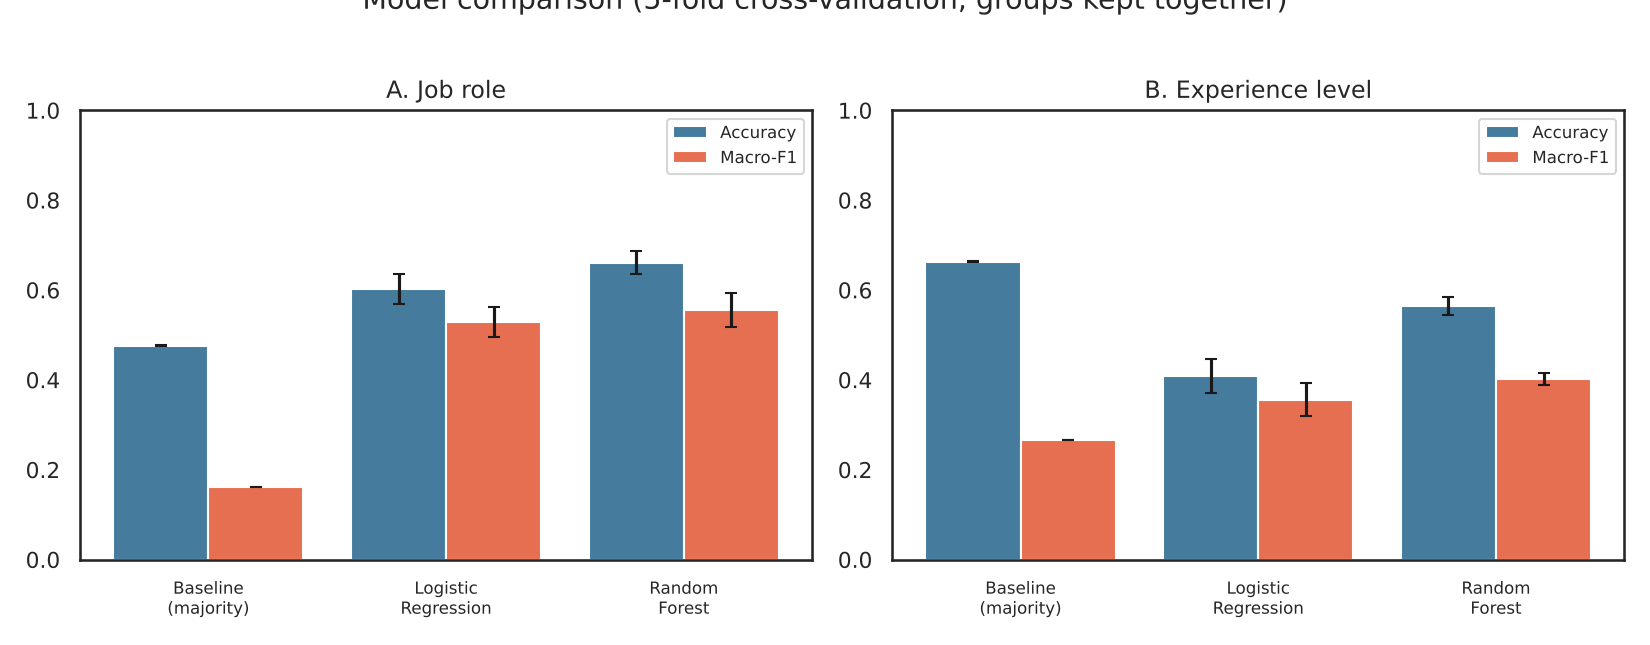

Data behind this chart, as committed beside it:
Task, Model, accuracy_mean, accuracy_std, balanced_acc_mean, balanced_acc_std, macro_f1_mean, macro_f1_std
A. Job role, Baseline (majority class), 0.4756, 0.0011, 0.25, 0.0, 0.1612, 0.0002
A. Job role, Logistic Regression, 0.6028, 0.0332, 0.579, 0.0338, 0.5289, 0.0331
A. Job role, Random Forest, 0.6612, 0.0263, 0.5676, 0.0433, 0.5554, 0.0388
B. Experience level, Baseline (majority class), 0.6634, 0.0017, 0.3333, 0.0, 0.2659, 0.0004
B. Experience level, Logistic Regression, 0.4087, 0.0379, 0.3965, 0.0412, 0.356, 0.0362
B. Experience level, Random Forest, 0.5642, 0.0196, 0.3995, 0.0136, 0.4019, 0.014
